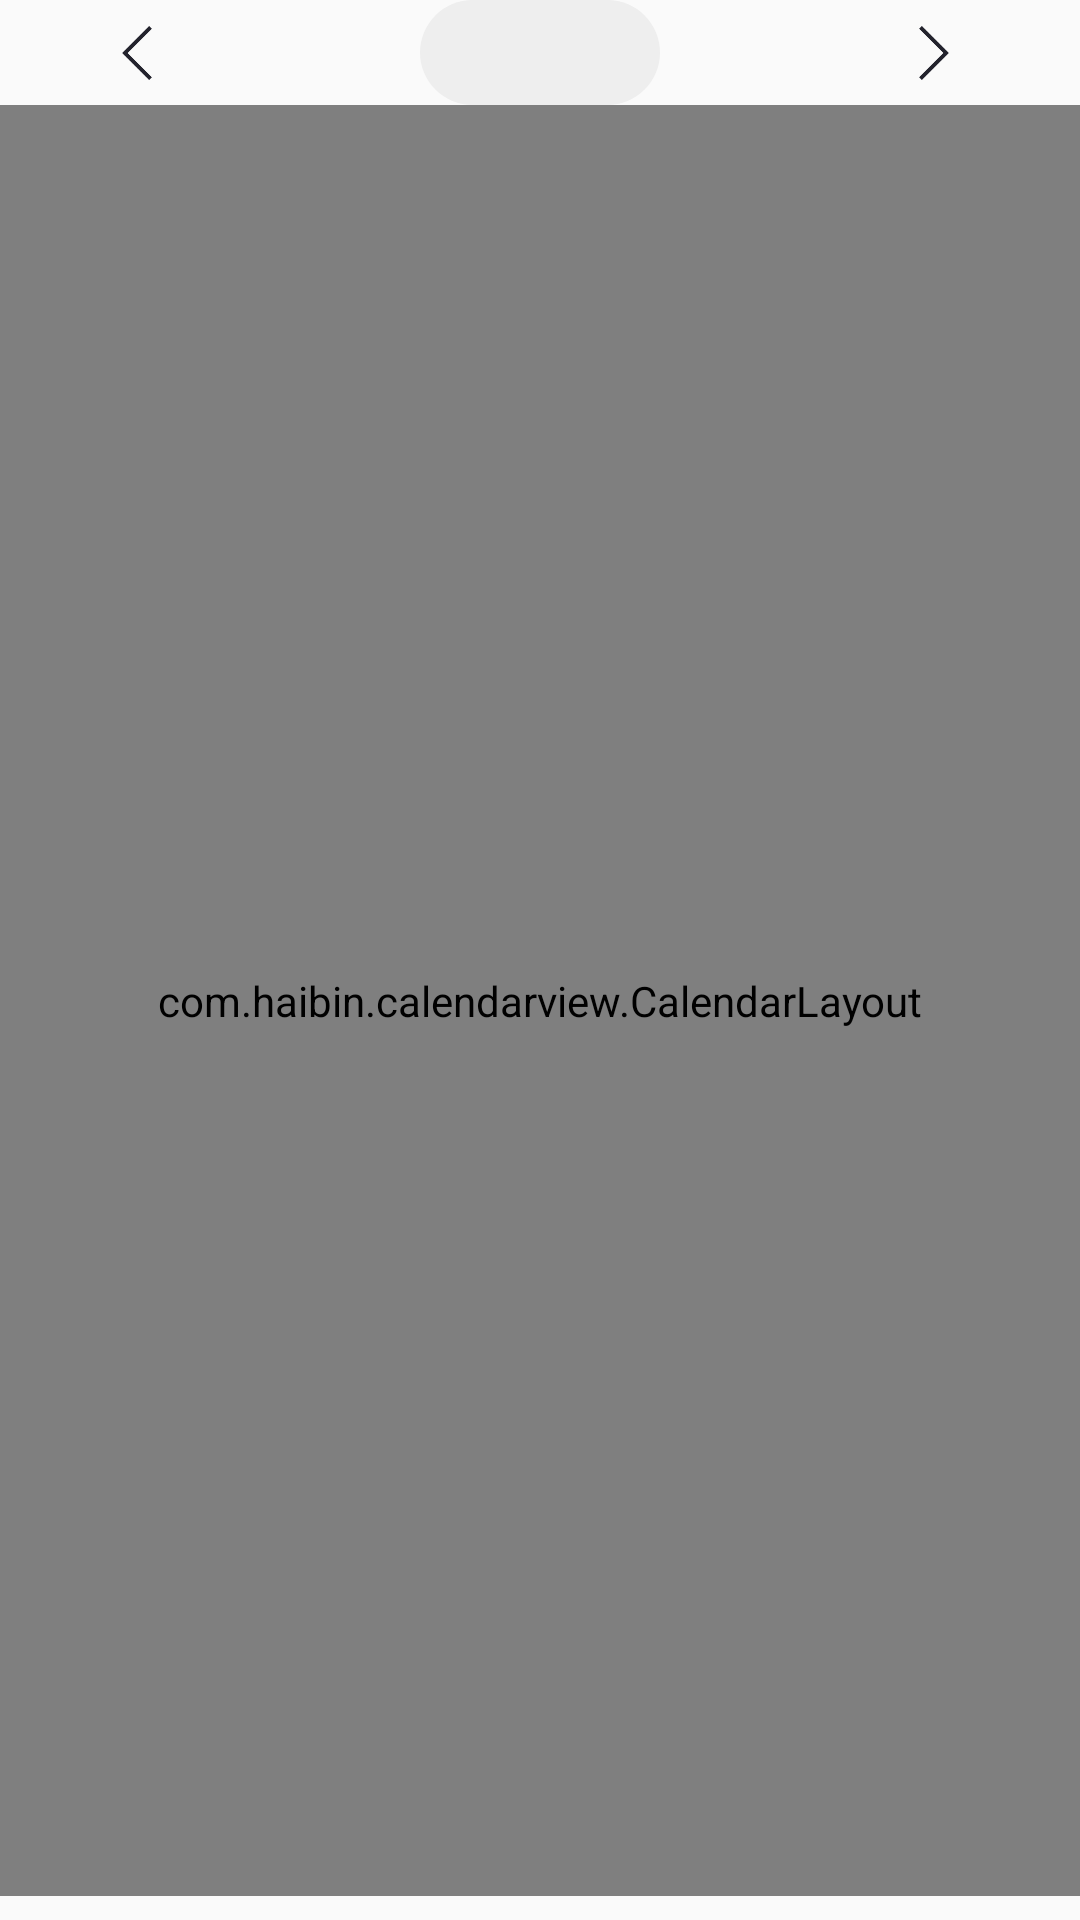

Layout XML and referenced resources for this Android screen:
<!-- AndroidManifest.xml: application theme AppTheme -->
<!-- res/layout/activity_calendar.xml -->
<?xml version="1.0" encoding="utf-8"?>
<android.support.constraint.ConstraintLayout xmlns:android="http://schemas.android.com/apk/res/android"
    xmlns:app="http://schemas.android.com/apk/res-auto"
    xmlns:tools="http://schemas.android.com/tools"
    android:layout_width="match_parent"
    android:layout_height="match_parent"
    tools:context=".ui.activity.MainActivity">

    <ImageView
        android:id="@+id/arrows_left"
        android:layout_width="18dp"
        android:layout_height="18dp"
        android:adjustViewBounds="true"
        android:src="@drawable/ic_arrows_left"
        app:layout_constraintBottom_toBottomOf="@+id/tv_month_year"
        app:layout_constraintEnd_toStartOf="@+id/tv_month_year"
        app:layout_constraintHorizontal_bias="0.3"
        app:layout_constraintStart_toStartOf="parent"
        app:layout_constraintTop_toTopOf="@+id/tv_month_year" />

    <TextView
        android:id="@+id/tv_month_year"
        android:layout_width="wrap_content"
        android:layout_height="wrap_content"
        android:background="@drawable/bg_calendar_tv_month_year"
        android:paddingBottom="4dp"
        android:paddingEnd="40dp"
        android:paddingStart="40dp"
        android:paddingTop="4dp"
        android:textSize="20sp"
        app:layout_constraintEnd_toEndOf="parent"
        app:layout_constraintStart_toStartOf="parent"
        app:layout_constraintTop_toTopOf="parent"
        tools:text="八月 2018" />

    <ImageView
        android:id="@+id/arrows_right"
        android:layout_width="18dp"
        android:layout_height="18dp"
        android:layout_marginEnd="8dp"
        android:layout_marginStart="8dp"
        android:adjustViewBounds="true"
        android:src="@drawable/ic_arrows_right"
        app:layout_constraintBottom_toBottomOf="@+id/tv_month_year"
        app:layout_constraintEnd_toEndOf="parent"
        app:layout_constraintHorizontal_bias="0.7"
        app:layout_constraintStart_toEndOf="@+id/tv_month_year"
        app:layout_constraintTop_toTopOf="@+id/tv_month_year" />

    <com.haibin.calendarview.CalendarLayout
        android:id="@+id/calendarLayout"
        android:layout_width="match_parent"
        android:layout_height="0dp"
        android:layout_marginBottom="8dp"
        android:background="#f9f9f9"
        android:orientation="vertical"
        app:calendar_content_view_id="@+id/rv_calendar"
        app:layout_constraintBottom_toBottomOf="parent"
        app:layout_constraintEnd_toEndOf="parent"
        app:layout_constraintStart_toStartOf="parent"
        app:layout_constraintTop_toBottomOf="@+id/tv_month_year">

        <com.haibin.calendarview.CalendarView
            android:id="@+id/calendar_view"
            android:layout_width="match_parent"
            android:layout_height="wrap_content"
            app:calendar_height="35dp"
            app:current_month_text_color="@color/calendar_workday"
            app:day_text_size="16sp"
            app:min_year="2010"
            app:month_view="@string/month_view_path"
            app:month_view_show_mode="mode_fix"
            app:other_month_text_color="@color/calendar_weekend"
            app:week_bar_view="@string/week_bar_view_path"
            app:week_start_with="mon"
            app:week_view="@string/week_view_path"
            app:year_view_day_text_color="@color/calendar_workday"
            app:year_view_day_text_size="9sp"
            app:year_view_month_text_color="@color/calendar_weekend"
            app:year_view_month_text_size="20sp"
            app:year_view_scheme_color="@color/calendar_select" />

        <android.support.v7.widget.RecyclerView
            android:id="@+id/rv_calendar"
            android:layout_width="match_parent"
            android:layout_height="match_parent"
            android:background="#f9f9f9" />
    </com.haibin.calendarview.CalendarLayout>

</android.support.constraint.ConstraintLayout>
<!-- resources referenced by this layout -->
<resources>
  <color name="calendar_select">#fea84e</color>
  <color name="calendar_weekend">#888888</color>
  <color name="calendar_workday">#333333</color>
  <!-- drawable bg_calendar_tv_month_year (drawable) -->
  <?xml version="1.0" encoding="utf-8"?>
  <shape xmlns:android="http://schemas.android.com/apk/res/android"
      android:shape="rectangle">
      <solid android:color="#eeeeee"/>
      <corners android:radius="30dp"/>
  </shape>
  <!-- drawable ic_arrows_left: png bitmap (drawable-xhdpi, 493 bytes) -->
  <!-- drawable ic_arrows_right: png bitmap (drawable-night-xhdpi, 957 bytes) -->
  <style name="AppTheme" parent="Theme.AppCompat.Light.NoActionBar">
          
          <item name="colorPrimary">@color/colorPrimary</item>
          <item name="colorPrimaryDark">@color/colorPrimaryDark</item>
          <item name="colorAccent">@color/weak_word_gray</item>
          <item name="windowNoTitle">true</item>
          <item name="android:windowFullscreen">true</item>
      </style>
  <color name="colorPrimary">#3F51B5</color>
  <color name="colorPrimaryDark">#303F9F</color>
  <color name="weak_word_gray">#B6B5B5</color>
</resources>
